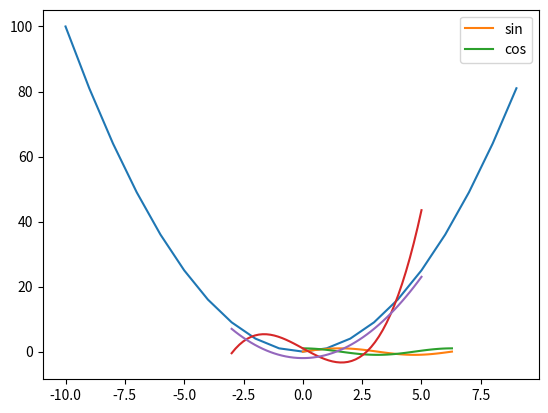

The script that saved this image:
#%%
import numpy as np
mid_scores = np.array([10,20,30])
fin_scores = np.array([40,50,60])   
total = mid_scores+fin_scores
print(total)
#%%

x = np.arange(-10,10,1)
y = x**2
import matplotlib.pyplot as plt
plt.plot(x,y)
plt.show()
#%%

x = np.linspace(0, 2*np.pi)
y1 = np.sin(x)
y2 = np.cos(x)
import matplotlib.pyplot as plt
plt.plot(x,y1, label='sin')
plt.plot(x,y2, label='cos')
plt.legend()

plt.show()
#%%
import numpy as np
import matplotlib.pyplot as plt
x = np.linspace(-3, 5)
y1 = 0.5 * x **3 +- 4*x + 1
y2 = x**2 - 2
plt.plot(x, y1)
plt.plot(x,y2)
# %%
